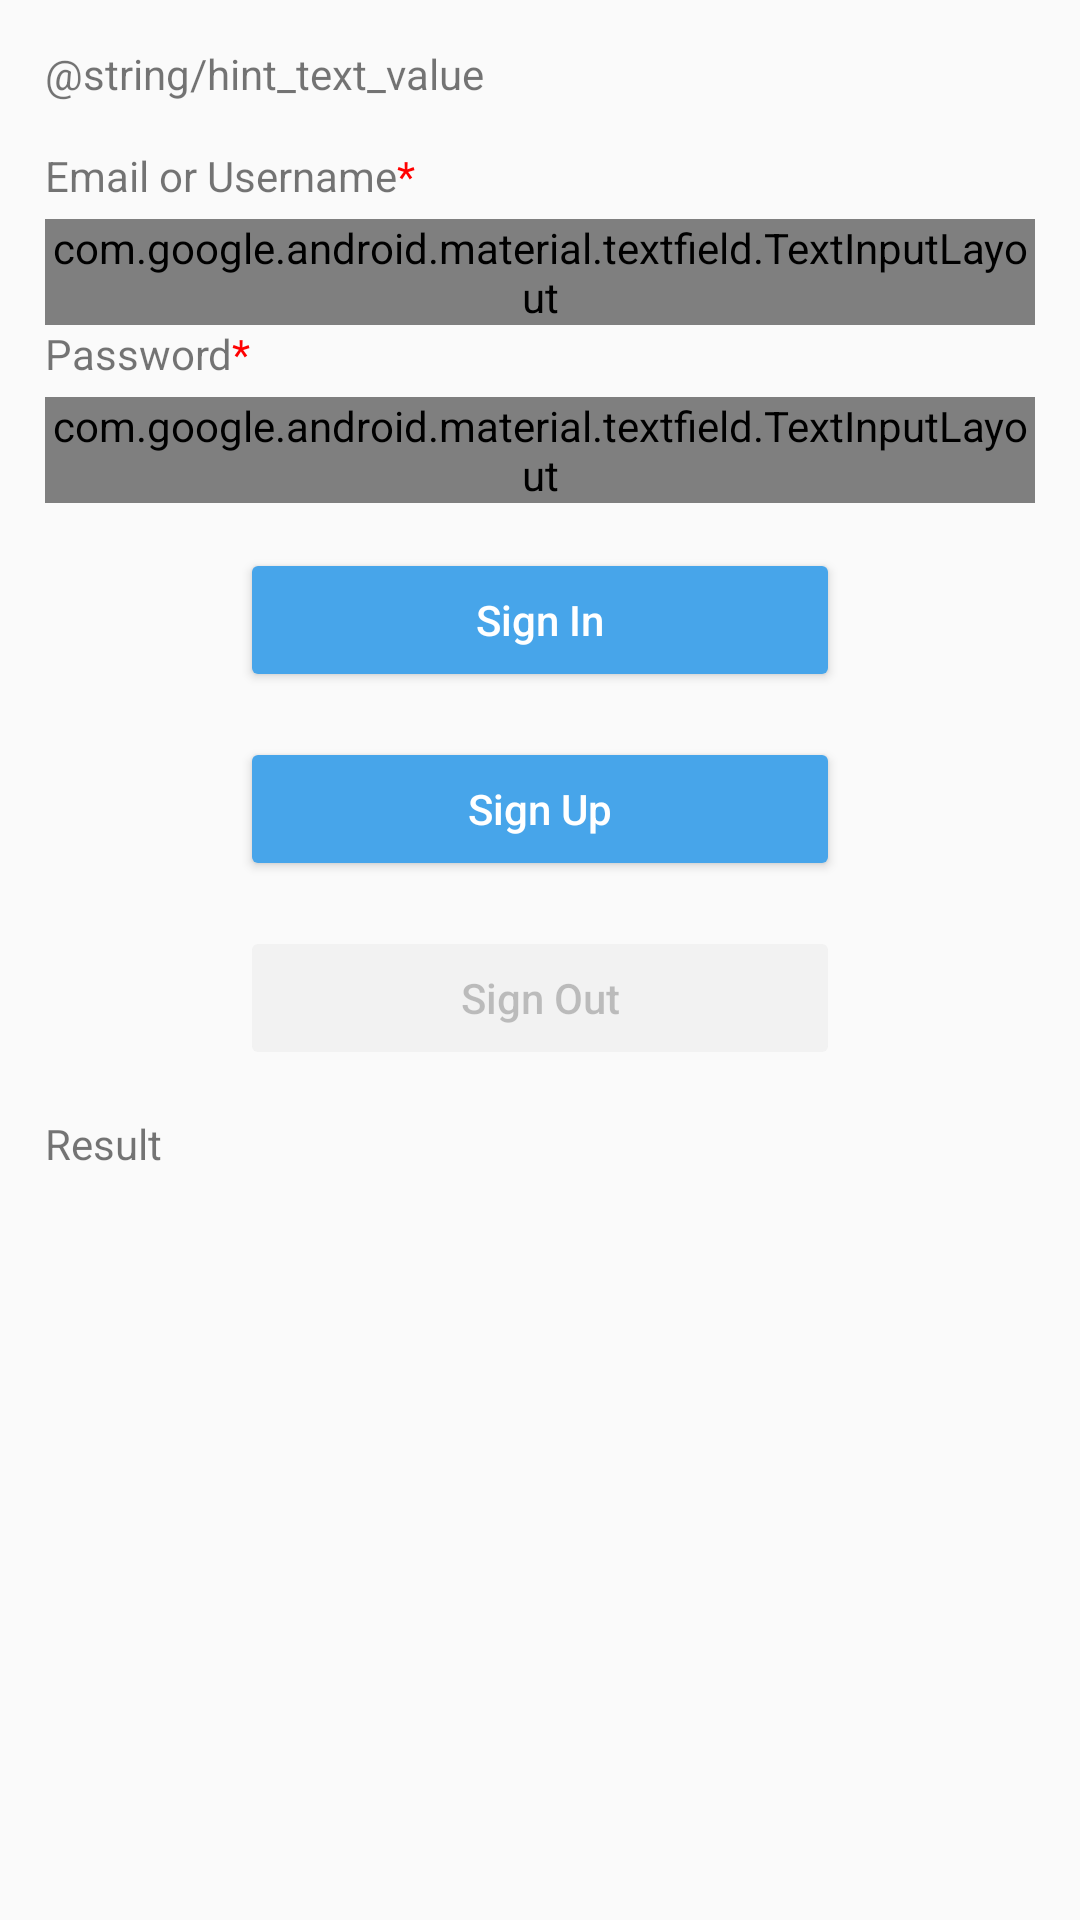

Reconstruct the res/layout file that produces this screen, plus the resources it refers to.
<!-- AndroidManifest.xml: application theme AppTheme -->
<!-- res/layout/fragment_email_password.xml -->
<?xml version="1.0" encoding="utf-8"?>
<ScrollView
    xmlns:android="http://schemas.android.com/apk/res/android"
    xmlns:app="http://schemas.android.com/apk/res-auto"
    xmlns:tools="http://schemas.android.com/tools"
    android:layout_width="match_parent"
    android:layout_height="match_parent">

    <androidx.constraintlayout.widget.ConstraintLayout
        android:layout_width="match_parent"
        android:layout_height="wrap_content">

        <TextView
            android:id="@+id/hint_text"
            android:layout_width="match_parent"
            android:layout_height="wrap_content"
            android:layout_margin="@dimen/dimens_15dp"
            android:layout_marginStart="@dimen/dimens_15dp"
            android:layout_marginLeft="@dimen/dimens_15dp"
            android:gravity="start|center_horizontal"
            android:text="@string/hint_text_value"
            app:layout_constraintStart_toStartOf="parent"
            app:layout_constraintTop_toTopOf="parent" />

        <TextView
            android:id="@+id/contact_type_hint"
            android:layout_width="wrap_content"
            android:layout_height="wrap_content"
            android:layout_marginTop="@dimen/dimens_15dp"
            android:text="@string/attribute_email_or_username"
            app:layout_constraintStart_toStartOf="parent"
            app:layout_constraintTop_toBottomOf="@+id/hint_text"
            style="@style/TextViewStyle" />

        <com.google.android.material.textfield.TextInputLayout
            android:id="@+id/email_layout"
            android:layout_width="match_parent"
            android:layout_height="wrap_content"
            app:layout_constraintEnd_toEndOf="parent"
            app:layout_constraintStart_toStartOf="parent"
            app:layout_constraintTop_toBottomOf="@+id/contact_type_hint"
            style="@style/TextInputLayoutStyle">

            <com.google.android.material.textfield.TextInputEditText
                android:id="@+id/email_text"
                android:layout_width="match_parent"
                android:inputType="textEmailAddress"
                tools:ignore="SpeakableTextPresentCheck"
                style="@style/TextInputEditTextStyle" />

        </com.google.android.material.textfield.TextInputLayout>

        <TextView
            android:id="@+id/password_hint"
            android:layout_width="wrap_content"
            android:layout_height="wrap_content"
            android:text="@string/attribute_password"
            app:layout_constraintStart_toStartOf="parent"
            app:layout_constraintTop_toBottomOf="@+id/email_layout"
            style="@style/TextViewStyle" />

        <com.google.android.material.textfield.TextInputLayout
            android:id="@+id/password_layout"
            android:layout_width="match_parent"
            android:layout_height="wrap_content"
            app:layout_constraintEnd_toEndOf="parent"
            app:layout_constraintStart_toStartOf="parent"
            app:layout_constraintTop_toBottomOf="@+id/password_hint"
            app:passwordToggleEnabled="true"
            app:passwordToggleTint="@color/colorPrimary"
            style="@style/TextInputLayoutStyle" >

            <com.google.android.material.textfield.TextInputEditText
                android:id="@+id/password_text"
                style="@style/TextInputEditTextStyle"
                android:layout_width="match_parent"
                android:inputType="textPassword"
                tools:ignore="SpeakableTextPresentCheck" />

        </com.google.android.material.textfield.TextInputLayout>

        <Button
            android:id="@+id/sign_in"
            style="@style/ActionButtonStyle"
            android:layout_marginTop="@dimen/dimens_15dp"
            android:text="@string/sign_in"
            app:layout_constraintEnd_toEndOf="parent"
            app:layout_constraintStart_toStartOf="parent"
            app:layout_constraintTop_toBottomOf="@+id/password_layout" />

        <Button
            android:id="@+id/sign_up"
            style="@style/ActionButtonStyle"
            android:layout_marginTop="@dimen/dimens_15dp"
            android:text="@string/sign_up"
            app:layout_constraintEnd_toEndOf="parent"
            app:layout_constraintStart_toStartOf="parent"
            app:layout_constraintTop_toBottomOf="@+id/sign_in" />

        <Button
            android:id="@+id/sign_out"
            android:text="@string/sign_out"
            android:layout_marginTop="@dimen/dimens_15dp"
            android:enabled="false"
            app:layout_constraintEnd_toEndOf="parent"
            app:layout_constraintStart_toStartOf="parent"
            app:layout_constraintTop_toBottomOf="@+id/sign_up"
            style="@style/ActionButtonStyle" />

        <TextView
            android:id="@+id/result"
            style="@style/TextViewStyle"
            android:layout_width="wrap_content"
            android:layout_height="wrap_content"
            android:layout_marginTop="@dimen/dimens_15dp"
            android:text="Result"
            app:layout_constraintStart_toStartOf="parent"
            app:layout_constraintTop_toBottomOf="@+id/sign_out" />

        <TextView
            android:id="@+id/result_access_token"
            style="@style/TextViewStyle"
            android:layout_width="match_parent"
            android:layout_height="wrap_content"
            android:paddingStart="@dimen/dimens_15dp"
            android:paddingEnd="@dimen/dimens_15dp"
            android:paddingTop="@dimen/dimens_5dp"
            android:text=""
            app:layout_constraintStart_toStartOf="parent"
            app:layout_constraintTop_toBottomOf="@+id/result"/>

        <TextView
            android:id="@+id/result_id_token"
            style="@style/TextViewStyle"
            android:layout_width="match_parent"
            android:layout_height="wrap_content"
            android:paddingStart="@dimen/dimens_15dp"
            android:paddingEnd="@dimen/dimens_15dp"
            android:paddingTop="@dimen/dimens_5dp"
            android:text=""
            app:layout_constraintStart_toStartOf="parent"
            app:layout_constraintTop_toBottomOf="@+id/result_access_token" />

    </androidx.constraintlayout.widget.ConstraintLayout>

</ScrollView>
<!-- resources referenced by this layout -->
<resources>
  <color name="colorPrimary">#47A5EA</color>
  <dimen name="dimens_15dp">15dp</dimen>
  <dimen name="dimens_5dp">5dp</dimen>
  <string name="attribute_email_or_username">"Email or Username"<font color="@android:color/red">*</font></string>
  <string name="attribute_password">"Password"<font color="@android:color/red">*</font></string>
  <string name="sign_in">"Sign In"</string>
  <string name="sign_out">"Sign Out"</string>
  <string name="sign_up">"Sign Up"</string>
  <style name="ActionButtonStyle" parent="Widget.AppCompat.Button.Colored">
          <item name="android:layout_height">wrap_content</item>
          <item name="android:layout_width">@dimen/dimens_200dp</item>
          <item name="android:textAllCaps">false</item>
      </style>
  <style name="TextInputEditTextStyle" parent="Widget.MaterialComponents.TextInputEditText.OutlinedBox">
          <item name="android:layout_height">@dimen/dimens_55dp</item>
          <item name="android:layout_marginBottom">@dimen/dimens_5dp</item>
      </style>
  <style name="TextInputLayoutStyle" parent="Widget.MaterialComponents.TextInputLayout.OutlinedBox">
          <item name="android:layout_marginLeft">@dimen/dimens_15dp</item>
          <item name="android:layout_marginRight">@dimen/dimens_15dp</item>
          <item name="android:layout_marginBottom">@dimen/dimens_15dp</item>
          <item name="android:layout_marginTop">@dimen/dimens_5dp</item>
      </style>
  <style name="TextViewStyle" parent="Widget.AppCompat.TextView">
          <item name="android:layout_marginLeft">@dimen/dimens_15dp</item>
      </style>
  <style name="AppTheme" parent="Theme.AppCompat.Light.DarkActionBar">
          
          <item name="colorPrimary">@color/colorPrimary</item>
          <item name="colorPrimaryDark">@color/colorPrimaryDark</item>
          <item name="colorAccent">@color/colorAccent</item>
      </style>
  <dimen name="dimens_200dp">200dp</dimen>
  <dimen name="dimens_55dp">55dp</dimen>
  <color name="colorPrimaryDark">#00574B</color>
  <color name="colorAccent">#47A5EA</color>
</resources>
